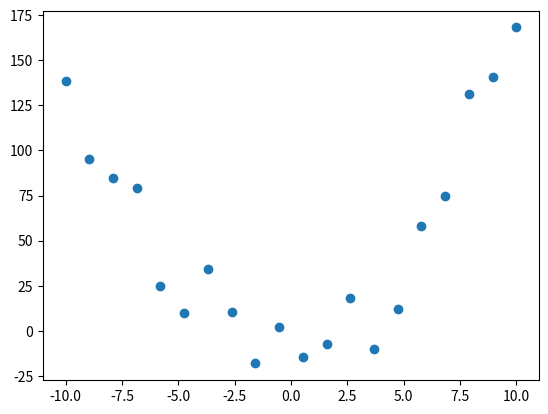

Reproduce this figure in Python. (Note: this script raises an exception after producing the figure.)
import numpy as np
from matplotlib import pyplot as plt

def quadratic(x, c0, c1, c2):
    """
    A function defining a quadratic equation.

    Parameters
    ----------
    x: (list, array)
        A set of values at which the function is evaluated.
    c0: float
        The coefficient of the x^0 term
    c1: float
        The coefficient of the x^1 term
    c2: float
        The coefficient of the x^2 term

    Returns
    -------
    y: array
        The function evaluated at x.
    """

    xs = np.array(x)  # make sure x is an array
    return c0 + c1 * xs + c2 * xs ** 2
    

np.random.seed(42)  # set seed for reproducible random data

# values to set up quadratic
n = 20  # number of data points
x = np.linspace(-10, 10, n)  # points at which to evaluate the function
coeffs = [-7.6, 3.4, 1.7]  # quadratic coefficients

# create data: quadratic + Gaussian noise with zero mean and standard deviation of 20
data = quadratic(x, coeffs[0], coeffs[1], coeffs[2]) + np.random.normal(0.0, 20.0, n)

# perform line fitting with polyfit
order = 2  # polynomial of order 2, i.e., a quadratic
c = np.polyfit(x, data, order)

# plot the data and the best fit line
fig, ax = plt.subplots()
ax.scatter(x, data, label="data")  # plot the data
ax.plot(x, quadratic(x, c[1], c[0]), 'k', lw=2, label="Best fit")  # plot the "best fit" line
ax.set_xlabel("$x$")
ax.set_ylabel("$y$")
ax.text(0, -8, 'Best fit gradient: {0:.2f}'.format(c[0]), fontsize=14)
ax.text(0, -9.5, 'Best fit y-intercept is {0:.2f}'.format(c[1]), fontsize=14)
ax.legend()

fig.tight_layout()
plt.show()